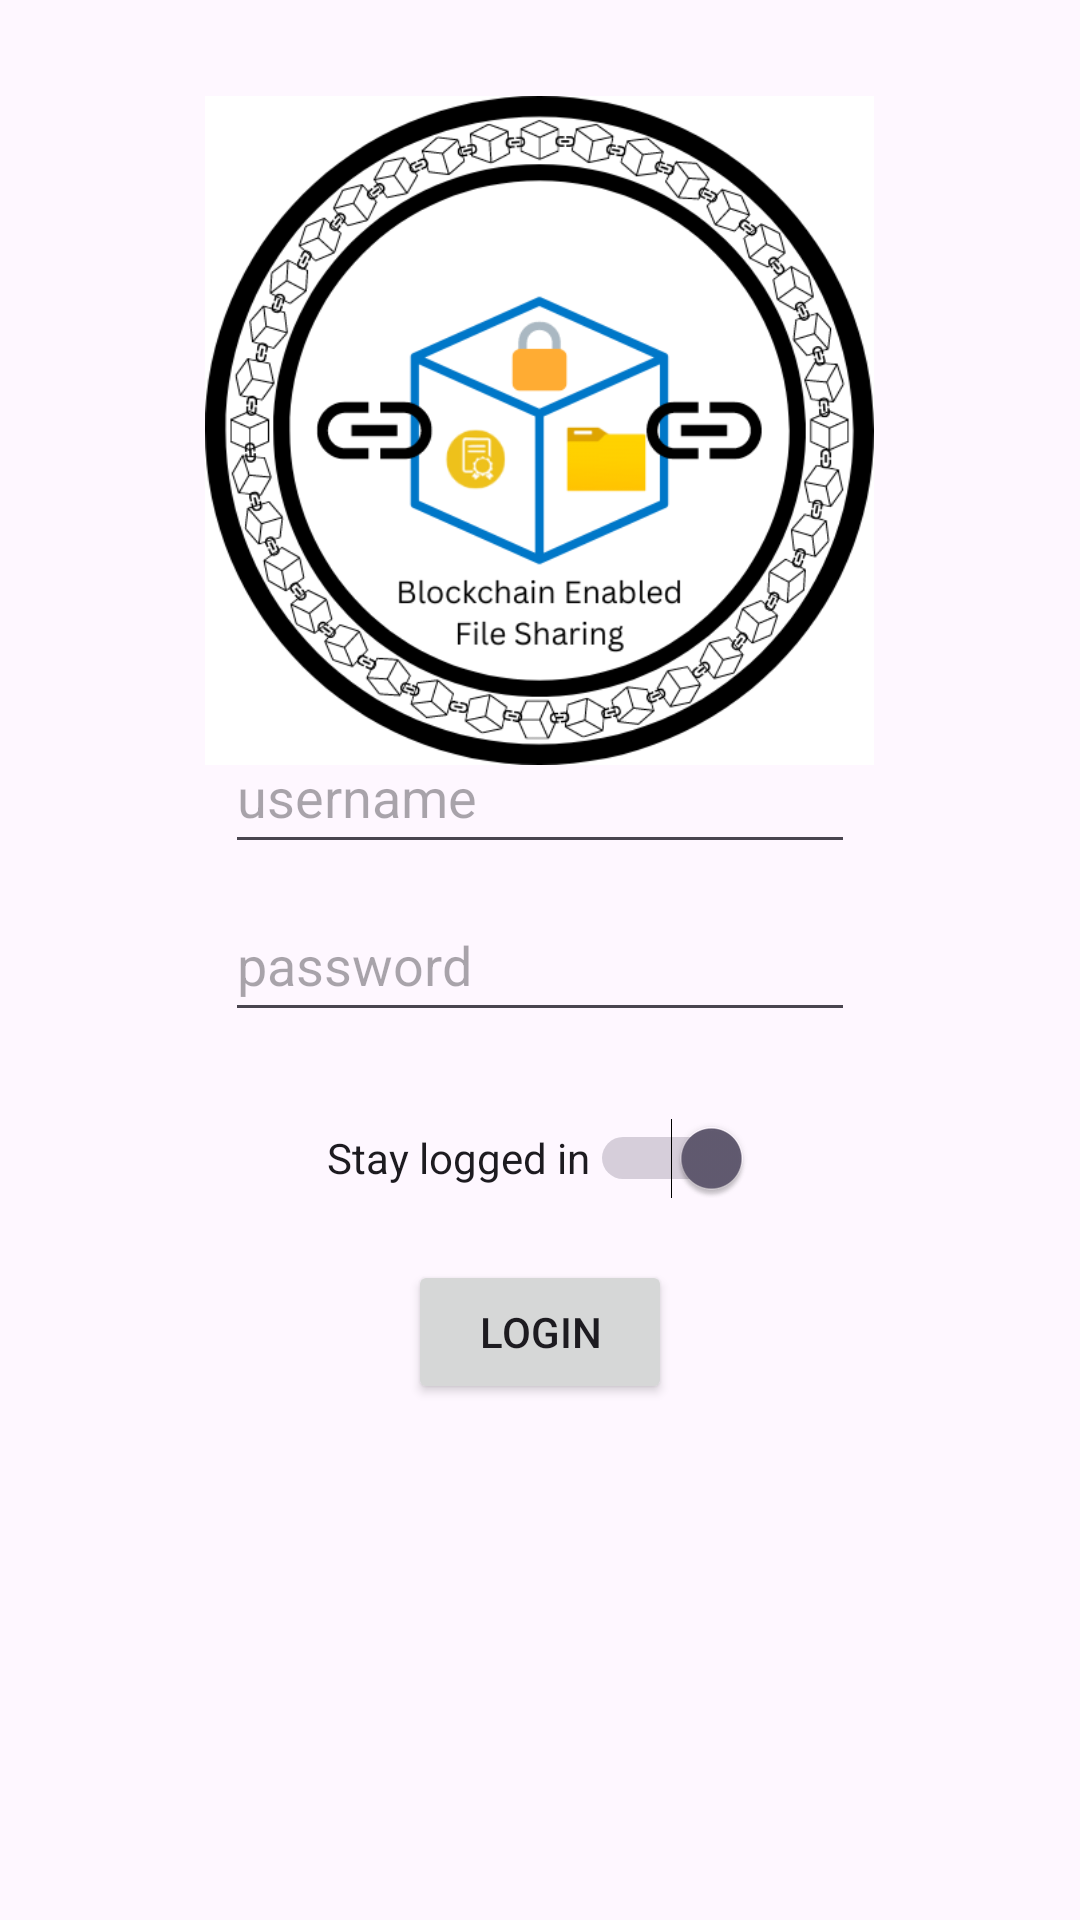

Android layout source for this screen:
<!-- AndroidManifest.xml: application theme Theme.UAHTeam5BlockchainApp -->
<!-- res/layout/fragment_login.xml -->
<RelativeLayout
    xmlns:android="http://schemas.android.com/apk/res/android"
    xmlns:app="http://schemas.android.com/apk/res-auto"
    xmlns:tools="http://schemas.android.com/tools"
    android:layout_width="match_parent"
    android:layout_height="match_parent"
    android:padding="16dp">

    
    <Button
        android:id="@+id/buttonLogin"
        android:layout_width="wrap_content"
        android:layout_height="wrap_content"
        android:layout_below="@id/stayLoggedInSwitch"
        android:layout_centerInParent="true"
        android:layout_marginTop="10dp"
        android:text="@string/login" />

    <ImageView
        android:id="@+id/UAHimageView"
        android:layout_width="196dp"
        android:layout_height="155dp"
        android:layout_alignParentBottom="true"
        android:layout_centerHorizontal="true"
        android:layout_marginBottom="-30dp"
        android:src="@drawable/uahbluelogo" />

    <Switch
        android:id="@+id/stayLoggedInSwitch"
        android:layout_width="wrap_content"
        android:layout_height="wrap_content"
        android:layout_below="@id/editTextPassword"
        android:layout_centerHorizontal="true"
        android:layout_marginTop="10dp"
        android:checked="true"
        android:minHeight="48dp"
        android:text="@string/stay_logged_in" />

    <EditText
        android:id="@+id/editTextPassword"
        android:layout_width="wrap_content"
        android:layout_height="wrap_content"
        android:layout_centerInParent="true"
        android:layout_marginTop="8dp"
        android:layout_marginBottom="8dp"
        android:ems="10"
        android:hint="@string/password"
        android:inputType="textPassword"
        android:minHeight="48dp" />

    <EditText
        android:id="@+id/editUsername"
        android:layout_width="wrap_content"
        android:layout_height="wrap_content"
        android:layout_above="@id/editTextPassword"
        android:layout_centerHorizontal="true"
        android:minHeight="48dp"
        android:ems="10"
        android:hint="@string/username"
        android:inputType="text" />

    <ImageView
        android:id="@+id/logoView"
        android:layout_width="223dp"
        android:layout_height="255dp"
        android:layout_centerHorizontal="true"
        android:contentDescription="@string/organizationLogo"
        android:visibility="visible"
        android:layout_marginBottom="16dp"
        app:srcCompat="@drawable/blockchainlogo" />

    <TextView
        android:id="@+id/incorrectPassword"
        android:layout_width="wrap_content"
        android:layout_height="wrap_content"
        android:layout_below="@id/buttonLogin"
        android:layout_centerHorizontal="true"
        android:layout_marginTop="8dp"
        android:text="@string/username_password_is_incorrect"
        android:textColor="#FF0000"
        android:visibility="invisible"
        android:alpha="1.0"
        />

</RelativeLayout>
<!-- resources referenced by this layout -->
<resources>
  <!-- drawable blockchainlogo: png bitmap (drawable, 95983 bytes) -->
  <string name="login">Login</string>
  <string name="organizationLogo">Organization Logo</string>
  <string name="password">password</string>
  <string name="stay_logged_in">Stay logged in</string>
  <string name="username">username</string>
  <string name="username_password_is_incorrect">username/password is incorrect</string>
  <style name="Theme.UAHTeam5BlockchainApp" parent="Base.Theme.UAHTeam5BlockchainApp" />
  <style name="Base.Theme.UAHTeam5BlockchainApp" parent="Theme.Material3.DayNight.NoActionBar">
          
          
      </style>
</resources>
